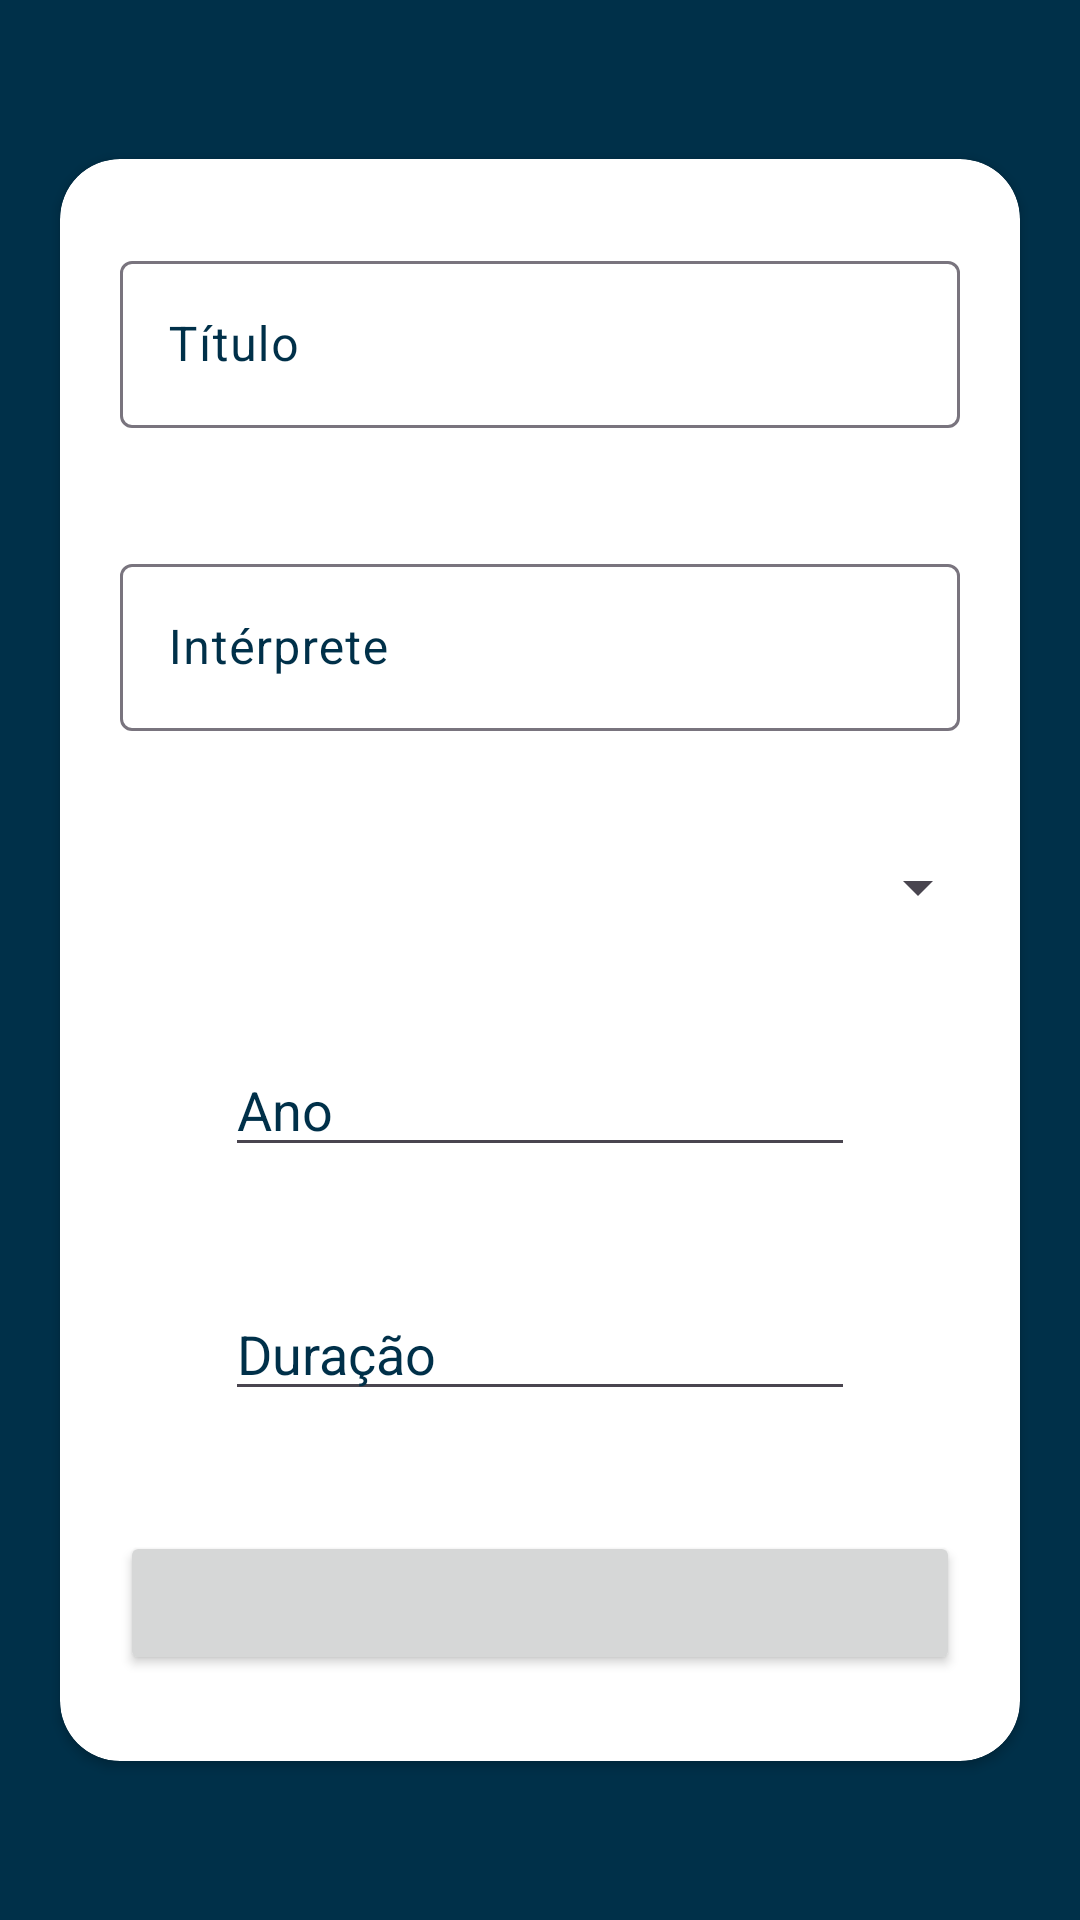

This screen was rendered from an Android layout file. Write that file and the resources it references.
<!-- AndroidManifest.xml: application theme Theme.MyMusicApp -->
<!-- res/layout/fragment_nova_musica.xml -->
<?xml version="1.0" encoding="utf-8"?>
<androidx.constraintlayout.widget.ConstraintLayout xmlns:android="http://schemas.android.com/apk/res/android"
    xmlns:app="http://schemas.android.com/apk/res-auto"
    xmlns:tools="http://schemas.android.com/tools"
    android:layout_width="match_parent"
    android:layout_height="match_parent"
    tools:context=".fragments.NovaMusicaFragment">

    <androidx.cardview.widget.CardView
        android:layout_width="match_parent"
        android:layout_height="wrap_content"
        android:layout_margin="20dp"
        app:cardCornerRadius="20dp"
        app:layout_constraintBottom_toBottomOf="parent"
        app:layout_constraintEnd_toEndOf="parent"
        app:layout_constraintStart_toStartOf="parent"
        app:layout_constraintTop_toTopOf="parent">

        <LinearLayout
            android:layout_width="match_parent"
            android:layout_height="534dp"
            android:background="@color/rosa_claro"
            android:gravity="center"
            android:orientation="vertical"
            android:padding="20dp">

            <com.google.android.material.textfield.TextInputLayout
                android:layout_width="match_parent"
                android:layout_height="wrap_content"
                android:layout_marginBottom="40dp"
                android:hint="Título"
                android:textColorHint="@color/texto">

                <com.google.android.material.textfield.TextInputEditText
                    android:id="@+id/tiTitulo"
                    android:layout_width="match_parent"
                    android:layout_height="wrap_content"
                    android:outlineAmbientShadowColor="@color/texto"
                    android:outlineSpotShadowColor="@color/texto"
                    android:shadowColor="@color/texto"
                    android:textColor="@color/texto"
                    android:textColorHighlight="@color/texto"
                    android:textColorHint="@color/texto"
                    android:textColorLink="@color/texto" />
            </com.google.android.material.textfield.TextInputLayout>

            <com.google.android.material.textfield.TextInputLayout
                android:layout_width="match_parent"
                android:layout_height="wrap_content"
                android:layout_marginBottom="40dp"
                android:hint="Intérprete"
                android:textColorHint="@color/texto">

                <com.google.android.material.textfield.TextInputEditText
                    android:id="@+id/tiInterprete"
                    android:layout_width="match_parent"
                    android:layout_height="wrap_content"
                    android:textColor="@color/texto"
                    android:textColorHint="@color/texto"
                    android:textColorLink="@color/texto" />
            </com.google.android.material.textfield.TextInputLayout>

            <Spinner
                android:id="@+id/sp_generos"
                android:layout_width="300dp"
                android:layout_height="wrap_content"
                android:layout_marginBottom="40dp" />

            <EditText
                android:id="@+id/etnAno"
                android:layout_width="wrap_content"
                android:layout_height="wrap_content"
                android:layout_marginBottom="40dp"
                android:ems="10"
                android:hint="Ano"
                android:inputType="number"
                android:textColor="@color/texto"
                android:textColorHint="@color/texto"
                android:textColorLink="@color/texto" />

            <EditText
                android:id="@+id/etnDuracao"
                android:layout_width="wrap_content"
                android:layout_height="wrap_content"
                android:layout_marginBottom="40dp"
                android:ems="10"
                android:hint="Duração"
                android:inputType="numberDecimal"
                android:textColor="@color/texto"
                android:textColorHint="@color/texto"
                android:textColorLink="@color/texto" />

            <Button
                android:id="@+id/btConfirma"
                android:layout_width="match_parent"
                android:layout_height="wrap_content"
                android:textColor="@color/rosa_claro"
                android:textColorLink="@color/rosa" />

        </LinearLayout>
    </androidx.cardview.widget.CardView>

</androidx.constraintlayout.widget.ConstraintLayout>
<!-- resources referenced by this layout -->
<resources>
  <color name="texto">#003049</color>
  <style name="Theme.MyMusicApp" parent="Base.Theme.MyMusicApp" />
  <style name="Base.Theme.MyMusicApp" parent="Theme.Material3.Light">
          <item name="colorPrimary">@color/rosa</item>
          <item name="android:colorBackground">@color/fundo</item>
          <item name="titleTextColor">@color/texto</item>
          <item name="android:textColorPrimary">@color/texto</item>
  
          <item name="android:windowLightStatusBar">true</item>
      </style>
  <color name="fundo">#003049</color>
</resources>
